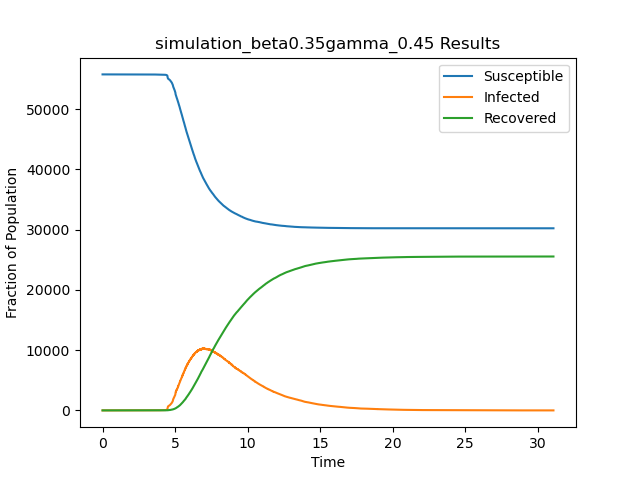

Values plotted in this chart, from the file beside it:
t, S, I, R
0.0, 55748, 1, 0
1.237, 55747, 2, 0
1.259, 55746, 3, 0
1.519, 55746, 2, 1
1.969, 55745, 3, 1
2.614, 55744, 4, 1
2.717, 55743, 5, 1
2.741, 55742, 6, 1
2.789, 55741, 7, 1
2.911, 55740, 8, 1
2.943, 55739, 9, 1
3.017, 55738, 10, 1
3.035, 55737, 11, 1
3.066, 55737, 10, 2
3.069, 55736, 11, 2
3.134, 55736, 10, 3
3.16, 55735, 11, 3
3.211, 55735, 10, 4
3.27, 55734, 11, 4
3.375, 55734, 10, 5
3.426, 55733, 11, 5
3.463, 55732, 12, 5
3.489, 55731, 13, 5
3.534, 55730, 14, 5
3.549, 55729, 15, 5
3.556, 55729, 14, 6
3.557, 55728, 15, 6
3.595, 55727, 16, 6
3.62, 55727, 15, 7
3.647, 55726, 16, 7
3.662, 55725, 17, 7
3.684, 55724, 18, 7
3.733, 55723, 19, 7
3.749, 55722, 20, 7
3.755, 55721, 21, 7
3.796, 55721, 20, 8
3.831, 55720, 21, 8
3.833, 55720, 20, 9
3.837, 55719, 21, 9
3.854, 55719, 20, 10
3.855, 55718, 21, 10
3.868, 55717, 22, 10
3.871, 55716, 23, 10
3.894, 55716, 22, 11
3.895, 55715, 23, 11
3.913, 55715, 22, 12
3.916, 55714, 23, 12
3.956, 55713, 24, 12
3.961, 55712, 25, 12
3.968, 55711, 26, 12
3.977, 55710, 27, 12
3.979, 55709, 28, 12
3.998, 55708, 29, 12
4.039, 55707, 30, 12
4.041, 55706, 31, 12
4.084, 55705, 32, 12
4.093, 55704, 33, 12
4.108, 55704, 32, 13
4.127, 55704, 31, 14
4.144, 55703, 32, 14
... 51,008 more rows
